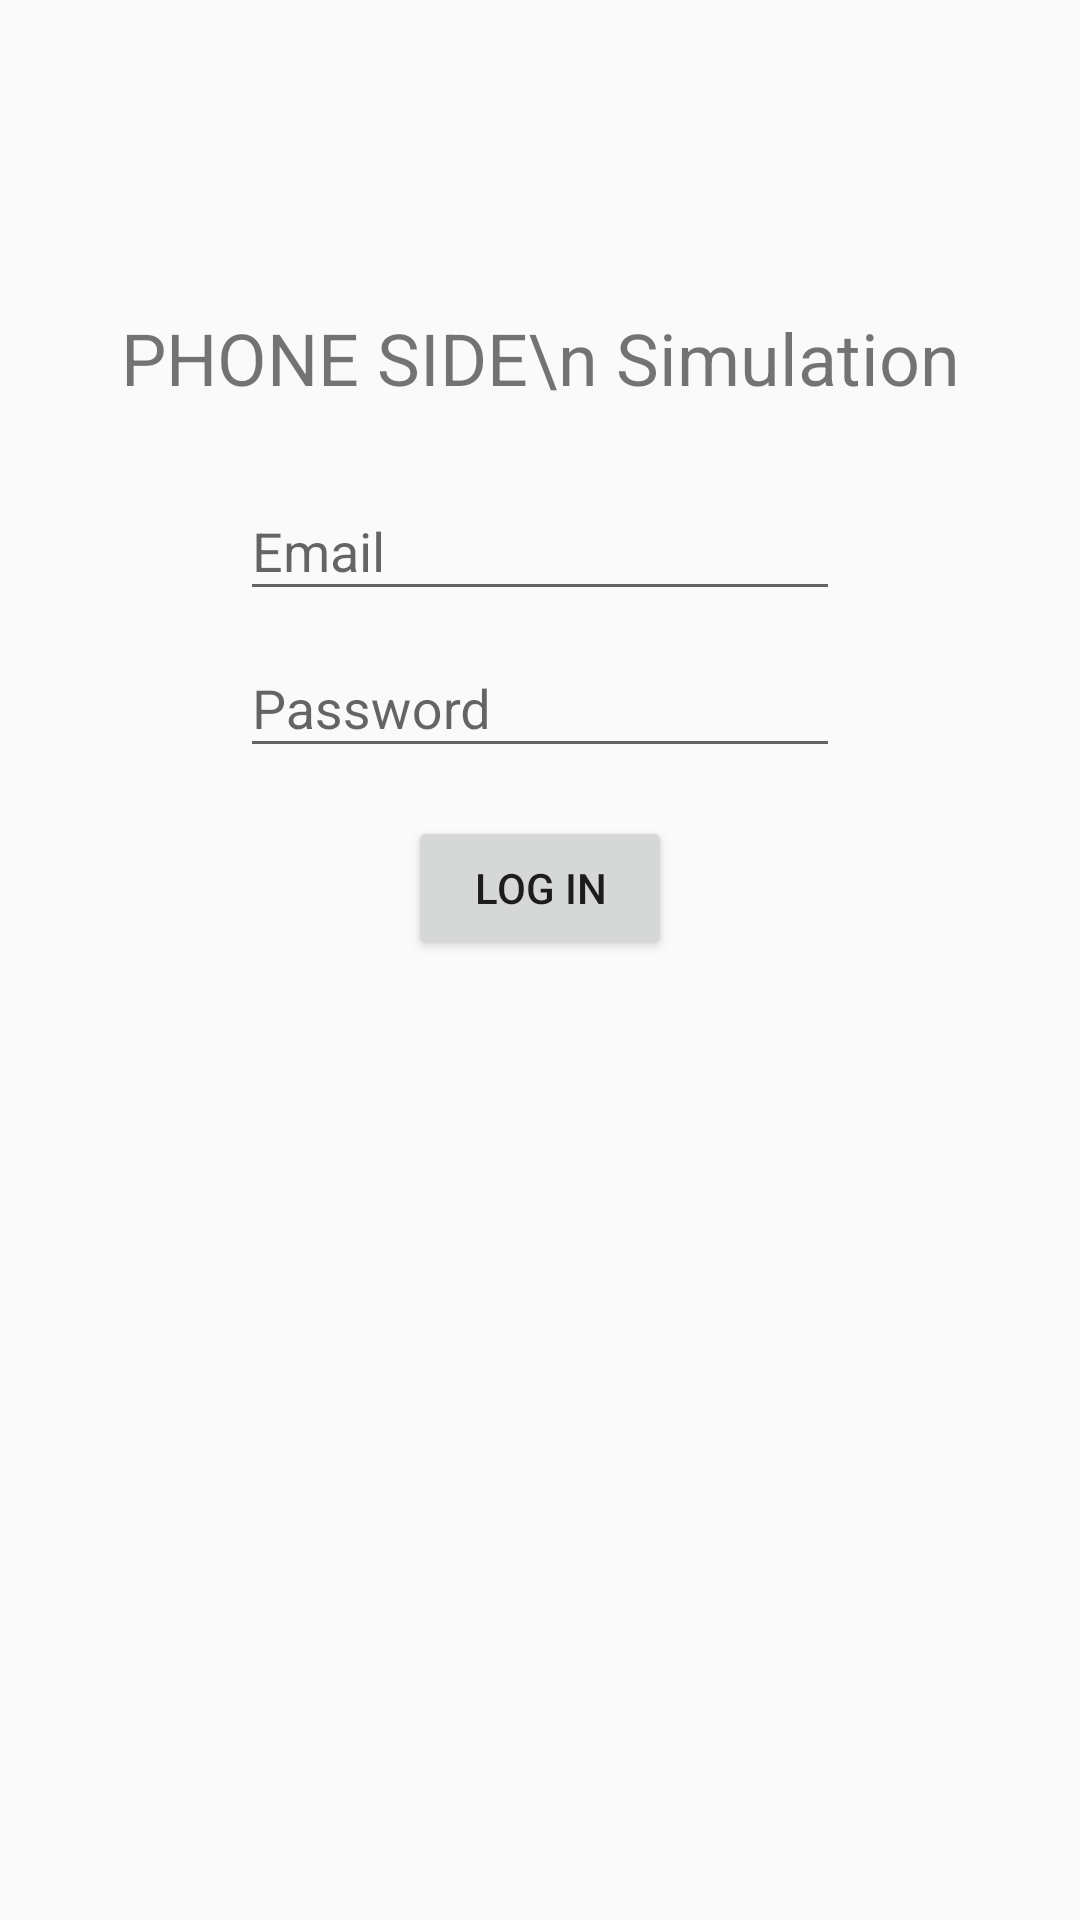

Reconstruct the res/layout file that produces this screen, plus the resources it refers to.
<!-- AndroidManifest.xml: application theme AppTheme -->
<!-- res/layout/fragment_login.xml -->
<?xml version="1.0" encoding="utf-8"?>
<ScrollView xmlns:android="http://schemas.android.com/apk/res/android"
    xmlns:app="http://schemas.android.com/apk/res-auto"
    xmlns:tools="http://schemas.android.com/tools"
    android:layout_width="match_parent"
    android:layout_height="match_parent"
    >
    <androidx.constraintlayout.widget.ConstraintLayout
        android:layout_width="match_parent"
        android:layout_height="wrap_content"
        android:layout_marginTop="16dp"
        tools:context=".ui.main.LoginFragment">

        <com.google.android.material.textfield.TextInputLayout
            android:id="@+id/vEmailLayout"
            android:layout_width="200dp"
            android:layout_height="wrap_content"
            app:layout_constraintTop_toTopOf="parent"
            app:layout_constraintStart_toStartOf="parent"
            app:layout_constraintEnd_toEndOf="parent"
            app:layout_constraintBottom_toBottomOf="parent"
            >
            <EditText
                android:id="@+id/vEmail"
                android:layout_width="match_parent"
                android:layout_height="wrap_content"
                android:singleLine="true"
                android:hint="Email"
                />

        </com.google.android.material.textfield.TextInputLayout>
        <com.google.android.material.textfield.TextInputLayout
            android:id="@+id/vPwLayout"
            android:layout_width="200dp"
            android:layout_height="wrap_content"
            app:layout_constraintTop_toBottomOf="@id/vEmailLayout"
            app:layout_constraintStart_toStartOf="@id/vEmailLayout"
            app:layout_constraintEnd_toEndOf="@id/vEmailLayout"
            >
            <EditText
                android:id="@+id/vPw"
                android:layout_width="match_parent"
                android:layout_height="wrap_content"
                android:singleLine="true"
                android:hint="Password"
                />

        </com.google.android.material.textfield.TextInputLayout>

        <Button
            android:id="@+id/vLogin"
            android:layout_width="wrap_content"
            android:layout_height="wrap_content"
            android:text="Log in"
            android:layout_marginTop="16dp"
            app:layout_constraintStart_toStartOf="parent"
            app:layout_constraintEnd_toEndOf="parent"
            app:layout_constraintTop_toBottomOf="@id/vPwLayout"
            />
        <TextView
            android:id="@+id/vStatus"
            android:layout_width="wrap_content"
            android:layout_height="wrap_content"
            app:layout_constraintTop_toBottomOf="@id/vLogin"
            app:layout_constraintStart_toStartOf="parent"
            app:layout_constraintEnd_toEndOf="parent"
            tools:text = "the status tip"
            />

        <TextView
            android:layout_width="wrap_content"
            android:layout_height="wrap_content"
            android:textSize="24sp"
            android:layout_marginBottom="16dp"
            app:layout_constraintBottom_toTopOf="@id/vEmailLayout"
            app:layout_constraintStart_toStartOf="parent"
            app:layout_constraintEnd_toEndOf="parent"

            android:text="PHONE SIDE\n Simulation"
            />

        <ProgressBar
            android:id="@+id/vPhoneProgressBar"
            style="?android:attr/progressBarStyleHorizontal"
            android:layout_width="match_parent"
            android:layout_height="wrap_content"
            android:indeterminate="true"
            android:visibility="invisible"
            app:layout_constraintTop_toTopOf="parent"/>
    </androidx.constraintlayout.widget.ConstraintLayout>
</ScrollView>
<!-- resources referenced by this layout -->
<resources>
  <style name="AppTheme" parent="Theme.AppCompat.Light.NoActionBar">
          
          <item name="colorPrimary">@color/colorPrimary</item>
          <item name="colorPrimaryDark">@color/colorPrimaryDark</item>
          <item name="colorAccent">@color/colorAccent</item>
          <item name="android:statusBarColor">@color/statusBarColor</item>
          <item name="android:windowLightStatusBar">true</item>
      </style>
  <color name="colorPrimary">#656565</color>
  <color name="colorPrimaryDark">#454545</color>
  <color name="colorAccent">#333</color>
  <color name="statusBarColor">#fff</color>
</resources>
